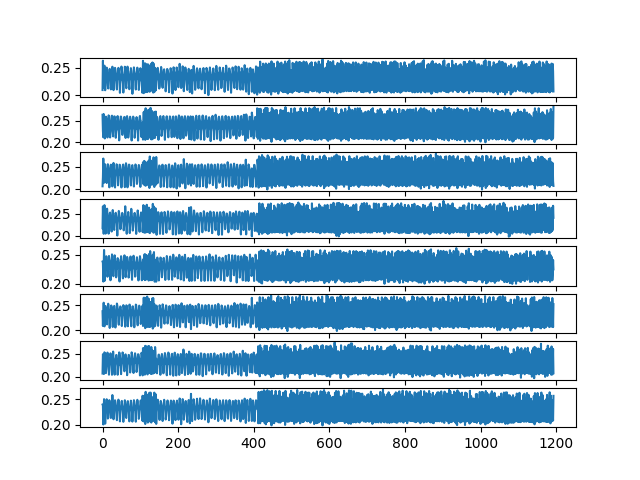

The data file committed next to this chart (first rows):
ch1, ch2, ch3, ch4, ch5, ch6, ch7, ch8
0.2097, 0.2641, 0.2061, 0.2177, 0.2382, 0.2377, 0.2068, 0.2398
0.2626, 0.2258, 0.2265, 0.267, 0.2361, 0.2082, 0.2486, 0.2377
0.2213, 0.2115, 0.2677, 0.2293, 0.2036, 0.2386, 0.2448, 0.2009
0.2134, 0.2657, 0.2435, 0.2051, 0.2277, 0.2548, 0.2177, 0.2306
0.2399, 0.257, 0.214, 0.2368, 0.2583, 0.2362, 0.2061, 0.2504
0.2537, 0.2281, 0.2213, 0.2697, 0.2383, 0.2074, 0.2528, 0.2392
0.2331, 0.2087, 0.254, 0.2441, 0.2052, 0.229, 0.251, 0.2327
0.2094, 0.2312, 0.2548, 0.2326, 0.2226, 0.2477, 0.2397, 0.2025
0.2212, 0.2552, 0.2429, 0.2053, 0.2257, 0.2483, 0.2354, 0.2236
0.2282, 0.2598, 0.2396, 0.2234, 0.2393, 0.2425, 0.2078, 0.2335
0.2374, 0.2569, 0.2158, 0.2351, 0.2474, 0.2369, 0.2159, 0.2388
0.2501, 0.2484, 0.2133, 0.2398, 0.2399, 0.2179, 0.2277, 0.2502
0.2439, 0.2238, 0.2287, 0.2617, 0.2332, 0.2114, 0.2383, 0.2399
0.2374, 0.211, 0.2431, 0.2477, 0.2119, 0.2294, 0.2522, 0.2338
0.2182, 0.2298, 0.2552, 0.2405, 0.2156, 0.2389, 0.2457, 0.2125
0.2126, 0.2361, 0.2526, 0.2251, 0.2259, 0.2528, 0.2385, 0.2135
0.2291, 0.2628, 0.2412, 0.2053, 0.2278, 0.2458, 0.2237, 0.2252
0.2293, 0.2606, 0.2322, 0.2283, 0.248, 0.2392, 0.2044, 0.2342
0.2455, 0.2509, 0.2039, 0.238, 0.2431, 0.2338, 0.2237, 0.2484
0.248, 0.2355, 0.2244, 0.2511, 0.2399, 0.2042, 0.2306, 0.2444
0.2419, 0.211, 0.2311, 0.253, 0.2351, 0.2235, 0.241, 0.2392
0.2374, 0.2236, 0.2454, 0.2451, 0.2058, 0.2304, 0.2506, 0.2338
0.211, 0.2317, 0.2542, 0.2387, 0.2201, 0.2387, 0.2446, 0.2135
0.2174, 0.2378, 0.252, 0.2201, 0.2264, 0.2493, 0.2396, 0.2158
0.2285, 0.2609, 0.2411, 0.21, 0.2262, 0.2456, 0.2216, 0.2287
0.2272, 0.262, 0.2293, 0.2278, 0.2506, 0.2373, 0.2042, 0.2338
0.2518, 0.2494, 0.2059, 0.2416, 0.243, 0.2216, 0.2258, 0.2584
0.2438, 0.2225, 0.2313, 0.2586, 0.2351, 0.2062, 0.234, 0.2426
0.2385, 0.2135, 0.2428, 0.2461, 0.2142, 0.2306, 0.2544, 0.2316
0.2096, 0.2337, 0.258, 0.2403, 0.2128, 0.2415, 0.2409, 0.2111
0.2173, 0.2407, 0.2483, 0.218, 0.2264, 0.2469, 0.2365, 0.2168
0.2277, 0.2605, 0.2413, 0.2136, 0.2293, 0.2485, 0.2213, 0.2293
0.2287, 0.2602, 0.2287, 0.229, 0.2491, 0.2386, 0.2044, 0.232
0.2497, 0.2521, 0.2035, 0.238, 0.2438, 0.2277, 0.2238, 0.2482
0.2468, 0.2398, 0.2261, 0.2509, 0.2386, 0.2052, 0.23, 0.2454
0.2413, 0.2103, 0.2322, 0.2525, 0.2367, 0.2219, 0.2398, 0.2398
0.2389, 0.2224, 0.2395, 0.2473, 0.2109, 0.2306, 0.2468, 0.2349
0.2174, 0.2306, 0.2551, 0.2406, 0.2143, 0.2338, 0.247, 0.2181
0.2108, 0.23, 0.2541, 0.2269, 0.2277, 0.2531, 0.2398, 0.2094
0.2271, 0.2595, 0.2427, 0.201, 0.2258, 0.2497, 0.2303, 0.2263
0.2294, 0.261, 0.2367, 0.2263, 0.2441, 0.2427, 0.2042, 0.2323
0.24, 0.2551, 0.2083, 0.2368, 0.2419, 0.237, 0.2195, 0.2393
0.2497, 0.2485, 0.2161, 0.2362, 0.2416, 0.2175, 0.2282, 0.2494
0.2425, 0.2303, 0.2295, 0.2566, 0.2357, 0.2107, 0.2262, 0.2448
0.238, 0.2042, 0.232, 0.2512, 0.2242, 0.2277, 0.2527, 0.2345
0.228, 0.2274, 0.2541, 0.2419, 0.2037, 0.2289, 0.251, 0.2271
0.2047, 0.2316, 0.2536, 0.2383, 0.2232, 0.2437, 0.2428, 0.2069
0.2215, 0.242, 0.2484, 0.2153, 0.2273, 0.2474, 0.2367, 0.2218
0.2271, 0.2599, 0.2424, 0.217, 0.2303, 0.246, 0.2176, 0.2312
0.2286, 0.2597, 0.2271, 0.2292, 0.2475, 0.2387, 0.2055, 0.2328
0.2521, 0.2516, 0.2036, 0.2367, 0.243, 0.2302, 0.2229, 0.2438
0.2464, 0.2488, 0.2236, 0.2439, 0.2382, 0.2081, 0.2293, 0.247
0.2409, 0.2176, 0.2317, 0.2522, 0.2377, 0.2185, 0.236, 0.2393
0.2367, 0.2171, 0.2342, 0.2495, 0.2156, 0.2274, 0.2525, 0.2356
0.2244, 0.2297, 0.2541, 0.2418, 0.2091, 0.2307, 0.2494, 0.2242
0.2052, 0.2318, 0.2544, 0.2352, 0.2247, 0.2501, 0.2402, 0.2061
0.2261, 0.2489, 0.2452, 0.2128, 0.2261, 0.248, 0.2379, 0.2208
0.228, 0.2584, 0.238, 0.2212, 0.2341, 0.2442, 0.2142, 0.2309
0.2315, 0.259, 0.2211, 0.2328, 0.249, 0.2386, 0.2116, 0.2319
0.2518, 0.2491, 0.2043, 0.2348, 0.24, 0.2284, 0.2267, 0.2483
... 1,134 more rows
